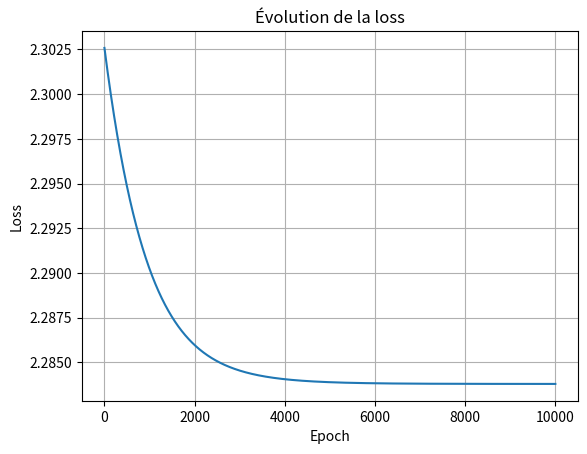

Generate this figure with matplotlib:
import numpy as np
import matplotlib.pyplot as plt

def relu(Z):
    """
    ReLU(Z) = max(0, Z)
    """
    return np.maximum(0, Z)

def relu_derivative(Z):
    """
    dReLU/dZ = 1 si Z > 0, sinon 0
    """
    return (Z > 0).astype(float)

def softmax(Z):
    """
    Softmax stable numériquement
    softmax(z_i) = exp(z_i) / sum_j exp(z_j)
    """
    Z_shifted = Z - np.max(Z, axis=1, keepdims=True)
    exp_Z = np.exp(Z_shifted)
    return exp_Z / np.sum(exp_Z, axis=1, keepdims=True)

def cross_entropy(y_true, y_pred):
    """
    Loss = - sum(y * log(y_hat)) / N
    y_true : one-hot
    y_pred : softmax output
    """
    epsilon = 1e-9  # stabilité numérique
    return -np.mean(np.sum(y_true * np.log(y_pred + epsilon), axis=1))

class MLP:
    def __init__(self, input_size, hidden_size, output_size, learning_rate):
        self.lr = learning_rate

        # Initialisation aléatoire simple des poids
        self.W1 = np.random.randn(input_size, hidden_size) * 0.01
        self.b1 = np.zeros((1, hidden_size))

        self.W2 = np.random.randn(hidden_size, hidden_size) * 0.01
        self.b2 = np.zeros((1, hidden_size))

        self.W3 = np.random.randn(hidden_size, hidden_size) * 0.01
        self.b3 = np.zeros((1, hidden_size))

        self.W4 = np.random.randn(hidden_size, output_size) * 0.01
        self.b4 = np.zeros((1, output_size))

    def forward(self, X):
        """
        Calcul des activations couche par couche
        """

        # Couche 1
        self.Z1 = X @ self.W1 + self.b1
        self.A1 = relu(self.Z1)

        # Couche 2
        self.Z2 = self.A1 @ self.W2 + self.b2
        self.A2 = relu(self.Z2)

        # Couche 3
        self.Z3 = self.A2 @ self.W3 + self.b3
        self.A3 = relu(self.Z3)

        # Couche de sortie
        self.Z4 = self.A3 @ self.W4 + self.b4
        self.A4 = softmax(self.Z4)

        return self.A4

    def backward(self, X, y):
        """
        Calcul des gradients via la règle de la chaîne
        """

        N = X.shape[0]

        # ---- SORTIE ----
        # dL/dZ4 = A4 - y (propriété softmax + cross-entropy)
        dZ4 = self.A4 - y

        dW4 = self.A3.T @ dZ4 / N
        db4 = np.sum(dZ4, axis=0, keepdims=True) / N

        # ---- COUCHE 3 ----
        dA3 = dZ4 @ self.W4.T
        dZ3 = dA3 * relu_derivative(self.Z3)

        dW3 = self.A2.T @ dZ3 / N
        db3 = np.sum(dZ3, axis=0, keepdims=True) / N

        # ---- COUCHE 2 ----
        dA2 = dZ3 @ self.W3.T
        dZ2 = dA2 * relu_derivative(self.Z2)

        dW2 = self.A1.T @ dZ2 / N
        db2 = np.sum(dZ2, axis=0, keepdims=True) / N

        # ---- COUCHE 1 ----
        dA1 = dZ2 @ self.W2.T
        dZ1 = dA1 * relu_derivative(self.Z1)

        dW1 = X.T @ dZ1 / N
        db1 = np.sum(dZ1, axis=0, keepdims=True) / N

        # ---- MISE À JOUR ----
        self.W4 -= self.lr * dW4
        self.b4 -= self.lr * db4

        self.W3 -= self.lr * dW3
        self.b3 -= self.lr * db3

        self.W2 -= self.lr * dW2
        self.b2 -= self.lr * db2

        self.W1 -= self.lr * dW1
        self.b1 -= self.lr * db1

    def train(self, X, y, epochs):
        losses = []

        for epoch in range(epochs):
            y_pred = self.forward(X)
            loss = cross_entropy(y, y_pred)
            losses.append(loss)

            self.backward(X, y)
            
            print(f"Epoch {epoch+1}/{epochs} - Loss: {loss:.6f}")

        return losses

def plot_loss(losses):
    plt.plot(losses)
    plt.xlabel("Epoch")
    plt.ylabel("Loss")
    plt.title("Évolution de la loss")
    plt.grid()
    plt.show()

# Données factices
np.random.seed(0)

X = np.random.randn(200, 64)
y_indices = np.random.randint(0, 10, size=200)

# One-hot
y = np.zeros((200, 10))
y[np.arange(200), y_indices] = 1

# Modèle
mlp = MLP(
    input_size=64,
    hidden_size=16,
    output_size=10,
    learning_rate=0.005
)

losses = mlp.train(X, y, epochs=10000)
plot_loss(losses)

